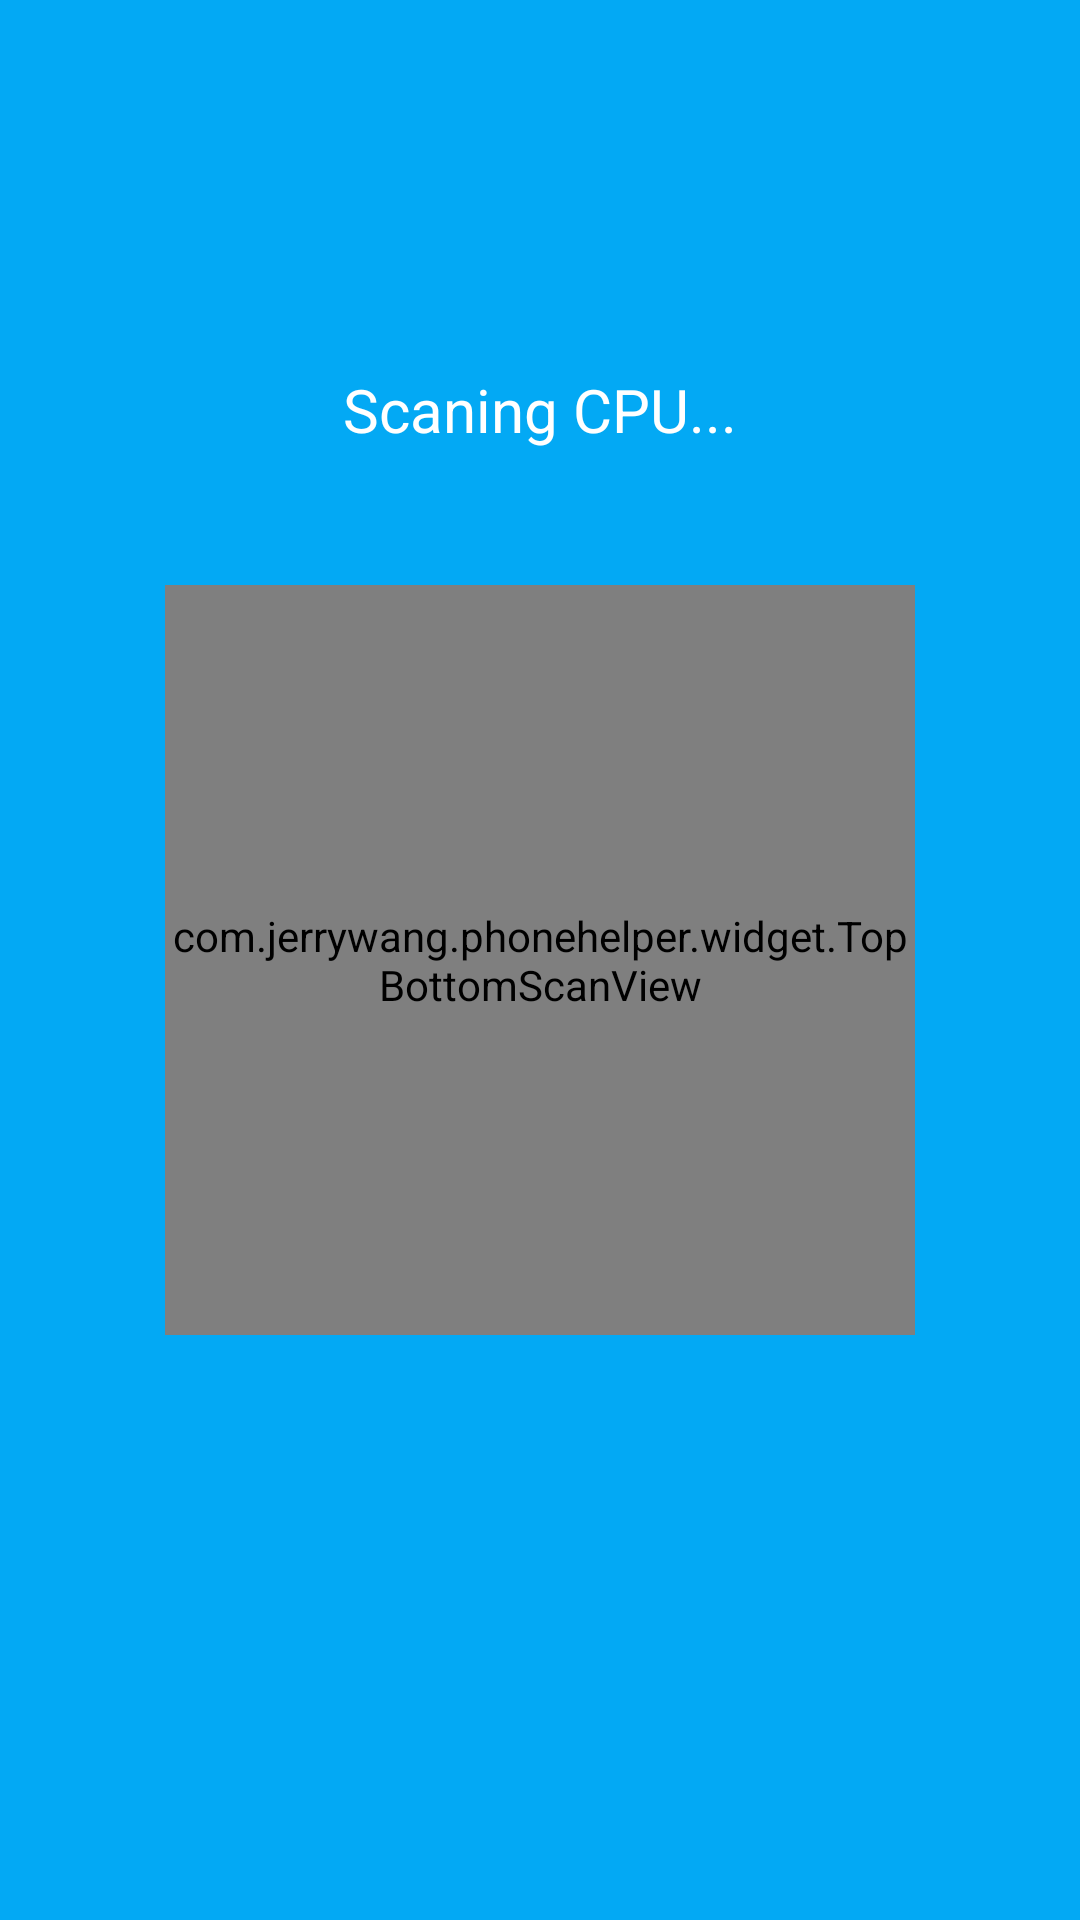

Write the Android layout XML for this screen, with the resource values it uses.
<!-- AndroidManifest.xml: application theme AppTheme -->
<!-- res/layout/cpucooler_scan_dialo_layout.xml -->
<?xml version="1.0" encoding="utf-8"?>
<RelativeLayout xmlns:android="http://schemas.android.com/apk/res/android"
    android:id="@+id/cpucooler_background_rl"
    android:layout_width="match_parent"
    android:layout_height="match_parent"
    android:background="@color/colorPrimary">

    <ImageView
        android:id="@+id/cpucooler_thermometer_iv"
        android:layout_width="250dp"
        android:layout_height="250dp"
        android:layout_centerInParent="true"
        android:src="@mipmap/cpucooler_thermometer_icon" />


    <com.jerrywang.phonehelper.widget.TopBottomScanView
        android:id="@+id/cpucooler_scan_tbsv"
        android:layout_width="250dp"
        android:layout_height="250dp"
        android:layout_centerInParent="true" />

    <TextView
        android:layout_width="match_parent"
        android:layout_height="wrap_content"
        android:layout_above="@+id/cpucooler_thermometer_iv"
        android:layout_centerHorizontal="true"
        android:layout_marginBottom="45dp"
        android:gravity="center"
        android:text="Scaning CPU..."
        android:textColor="@color/white"
        android:textSize="20sp" />
</RelativeLayout>
<!-- resources referenced by this layout -->
<resources>
  <color name="colorPrimary">#03a9f4</color>
  <color name="white">#ffffff</color>
  <style name="AppTheme" parent="AppTheme.Base">
          <item name="android:listDivider">@drawable/divider </item>
      </style>
  <style name="AppTheme.Base" parent="Theme.AppCompat.Light.NoActionBar">
          
          <item name="colorPrimary">@color/colorPrimary</item>
          <item name="colorPrimaryDark">@color/colorPrimaryDark</item>
          <item name="colorAccent">@color/colorAccent</item>
      </style>
  <!-- drawable divider (drawable) -->
  <?xml version="1.0" encoding= "utf-8"?>
  <shape xmlns:android="http://schemas.android.com/apk/res/android"
      android:shape="rectangle" >
  
      
      <solid android:color ="@color/divider"/>
  
      
      <size android:width ="0.5dp" android:height="0.5dp"/>
  </shape>
  <color name="colorPrimaryDark">#0288d1</color>
  <color name="colorAccent">#448aff</color>
  <color name="divider">#f8f8f8</color>
</resources>
